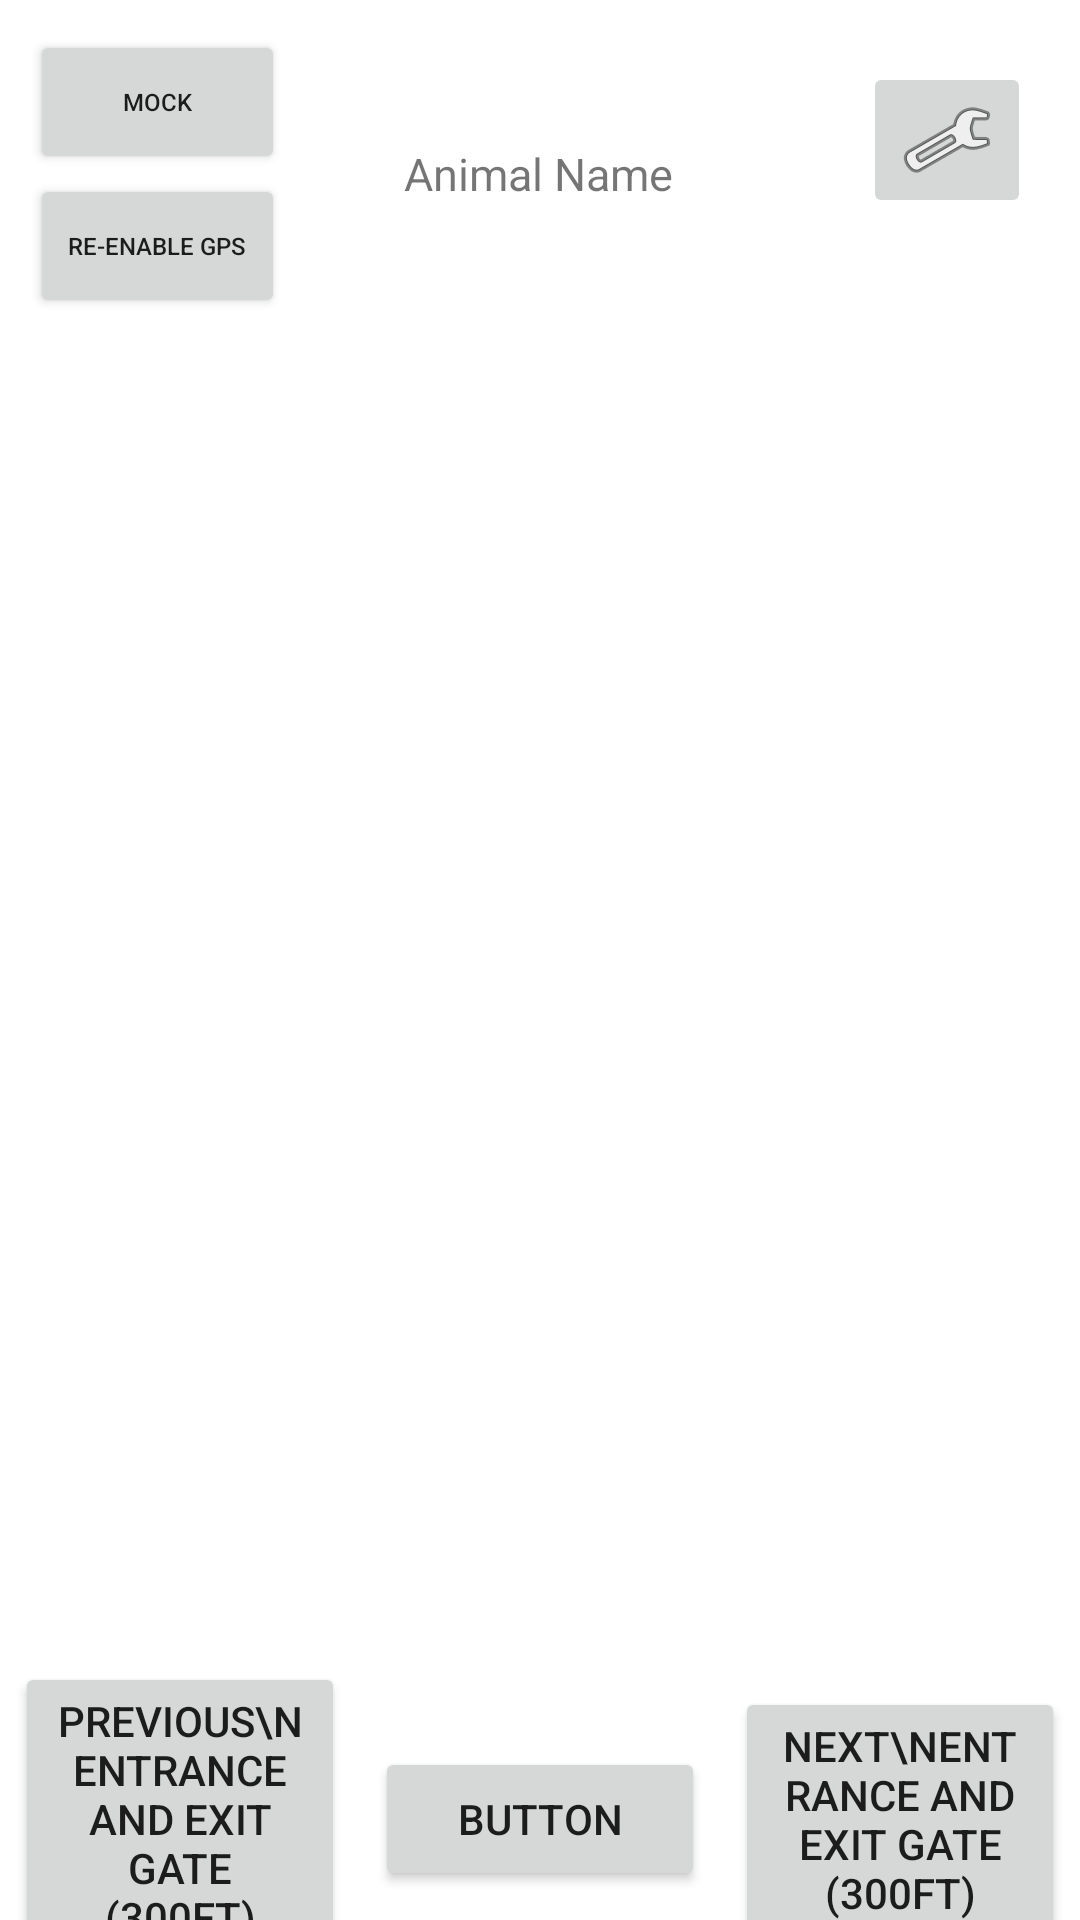

The Android layout XML behind this screen, and the referenced resources:
<!-- AndroidManifest.xml: application theme Theme.CSE110TEAM14 -->
<!-- res/layout/activity_visit_animal.xml -->
<?xml version="1.0" encoding="utf-8"?>
<androidx.constraintlayout.widget.ConstraintLayout xmlns:android="http://schemas.android.com/apk/res/android"
    xmlns:app="http://schemas.android.com/apk/res-auto"
    xmlns:tools="http://schemas.android.com/tools"
    android:layout_width="match_parent"
    android:layout_height="match_parent"
    tools:context=".VisitAnimalActivity">

    <Button
        android:id="@+id/previousButton"
        android:layout_width="0dp"
        android:layout_height="wrap_content"
        android:layout_marginStart="5dp"
        android:layout_marginEnd="10dp"
        android:text="Previous\nEntrance and Exit Gate (300ft)"
        app:layout_constraintBottom_toBottomOf="parent"
        app:layout_constraintEnd_toStartOf="@id/skipButton"
        app:layout_constraintStart_toStartOf="parent"
        app:layout_constraintTop_toBottomOf="@id/directionsRecyclerView" />

    <Button
        android:id="@+id/nextButton"
        android:layout_width="0dp"
        android:layout_height="wrap_content"
        android:layout_marginStart="10dp"
        android:layout_marginEnd="5dp"
        android:text="Next\nEntrance and Exit Gate (300ft)"
        app:layout_constraintBottom_toBottomOf="parent"
        app:layout_constraintEnd_toEndOf="parent"
        app:layout_constraintStart_toEndOf="@id/skipButton"
        app:layout_constraintTop_toBottomOf="@id/directionsRecyclerView" />

    <TextView
        android:id="@+id/animalName"
        android:layout_width="wrap_content"
        android:layout_height="wrap_content"
        android:text="Animal Name"
        android:textSize="15sp"
        app:layout_constraintBottom_toBottomOf="parent"
        app:layout_constraintEnd_toEndOf="parent"
        app:layout_constraintHorizontal_bias="0.498"
        app:layout_constraintStart_toStartOf="parent"
        app:layout_constraintTop_toTopOf="parent"
        app:layout_constraintVertical_bias="0.077" />

    <androidx.recyclerview.widget.RecyclerView
        android:id="@+id/directionsRecyclerView"
        android:layout_width="372dp"
        android:layout_height="505dp"
        app:layout_constraintBottom_toBottomOf="parent"
        app:layout_constraintEnd_toEndOf="parent"
        app:layout_constraintHorizontal_bias="0.5"
        app:layout_constraintStart_toStartOf="parent"
        app:layout_constraintTop_toTopOf="parent" />

    <ImageButton
        android:id="@+id/imageButton"
        android:layout_width="wrap_content"
        android:layout_height="wrap_content"
        android:clickable="true"
        android:onClick="clickNew"
        app:layout_constraintBottom_toBottomOf="parent"
        app:layout_constraintEnd_toEndOf="parent"
        app:layout_constraintHorizontal_bias="0.946"
        app:layout_constraintStart_toStartOf="parent"
        app:layout_constraintTop_toTopOf="parent"
        app:layout_constraintVertical_bias="0.035"
        app:srcCompat="@android:drawable/ic_menu_manage" />

    <Button
        android:id="@+id/skipButton"
        android:layout_width="0dp"
        android:layout_height="wrap_content"
        android:text="Button"
        app:layout_constraintBottom_toBottomOf="parent"
        app:layout_constraintEnd_toStartOf="@id/nextButton"
        app:layout_constraintStart_toEndOf="@id/previousButton"
        app:layout_constraintTop_toBottomOf="@id/directionsRecyclerView" />

    <Button
        android:id="@+id/mockButton"
        android:layout_width="85dp"
        android:layout_height="wrap_content"
        android:text="Mock"
        android:textSize="8sp"
        android:layout_marginStart="10dp"
        android:layout_marginTop="10dp"
        app:layout_constraintStart_toStartOf="parent"
        app:layout_constraintTop_toTopOf="parent"/>

    <Button
        android:id="@+id/reEnableGPSButton"
        android:layout_width="85dp"
        android:layout_height="wrap_content"
        android:text="Re-enable GPS"
        android:textSize="8sp"
        android:layout_marginStart="10dp"
        app:layout_constraintStart_toStartOf="parent"
        app:layout_constraintTop_toBottomOf="@id/mockButton" />
</androidx.constraintlayout.widget.ConstraintLayout>
<!-- resources referenced by this layout -->
<resources>
  <style name="Theme.CSE110TEAM14" parent="Theme.MaterialComponents.DayNight.DarkActionBar">
          
          <item name="colorPrimary">@color/purple_500</item>
          <item name="colorPrimaryVariant">@color/purple_700</item>
          <item name="colorOnPrimary">@color/white</item>
          
          <item name="colorSecondary">@color/teal_200</item>
          <item name="colorSecondaryVariant">@color/teal_700</item>
          <item name="colorOnSecondary">@color/black</item>
          
          <item name="android:statusBarColor" tools:targetApi="l">?attr/colorPrimaryVariant</item>
          
      </style>
  <!-- not gathered from this repository: default colours our renderer supplied (Android Studio template values) -->
  <color name="purple_500">#FF6200EE</color>
  <color name="purple_700">#FF3700B3</color>
  <color name="teal_200">#FF03DAC5</color>
  <color name="teal_700">#FF018786</color>
  <color name="black">#FF000000</color>
  <color name="white">#FFFFFFFF</color>
</resources>
